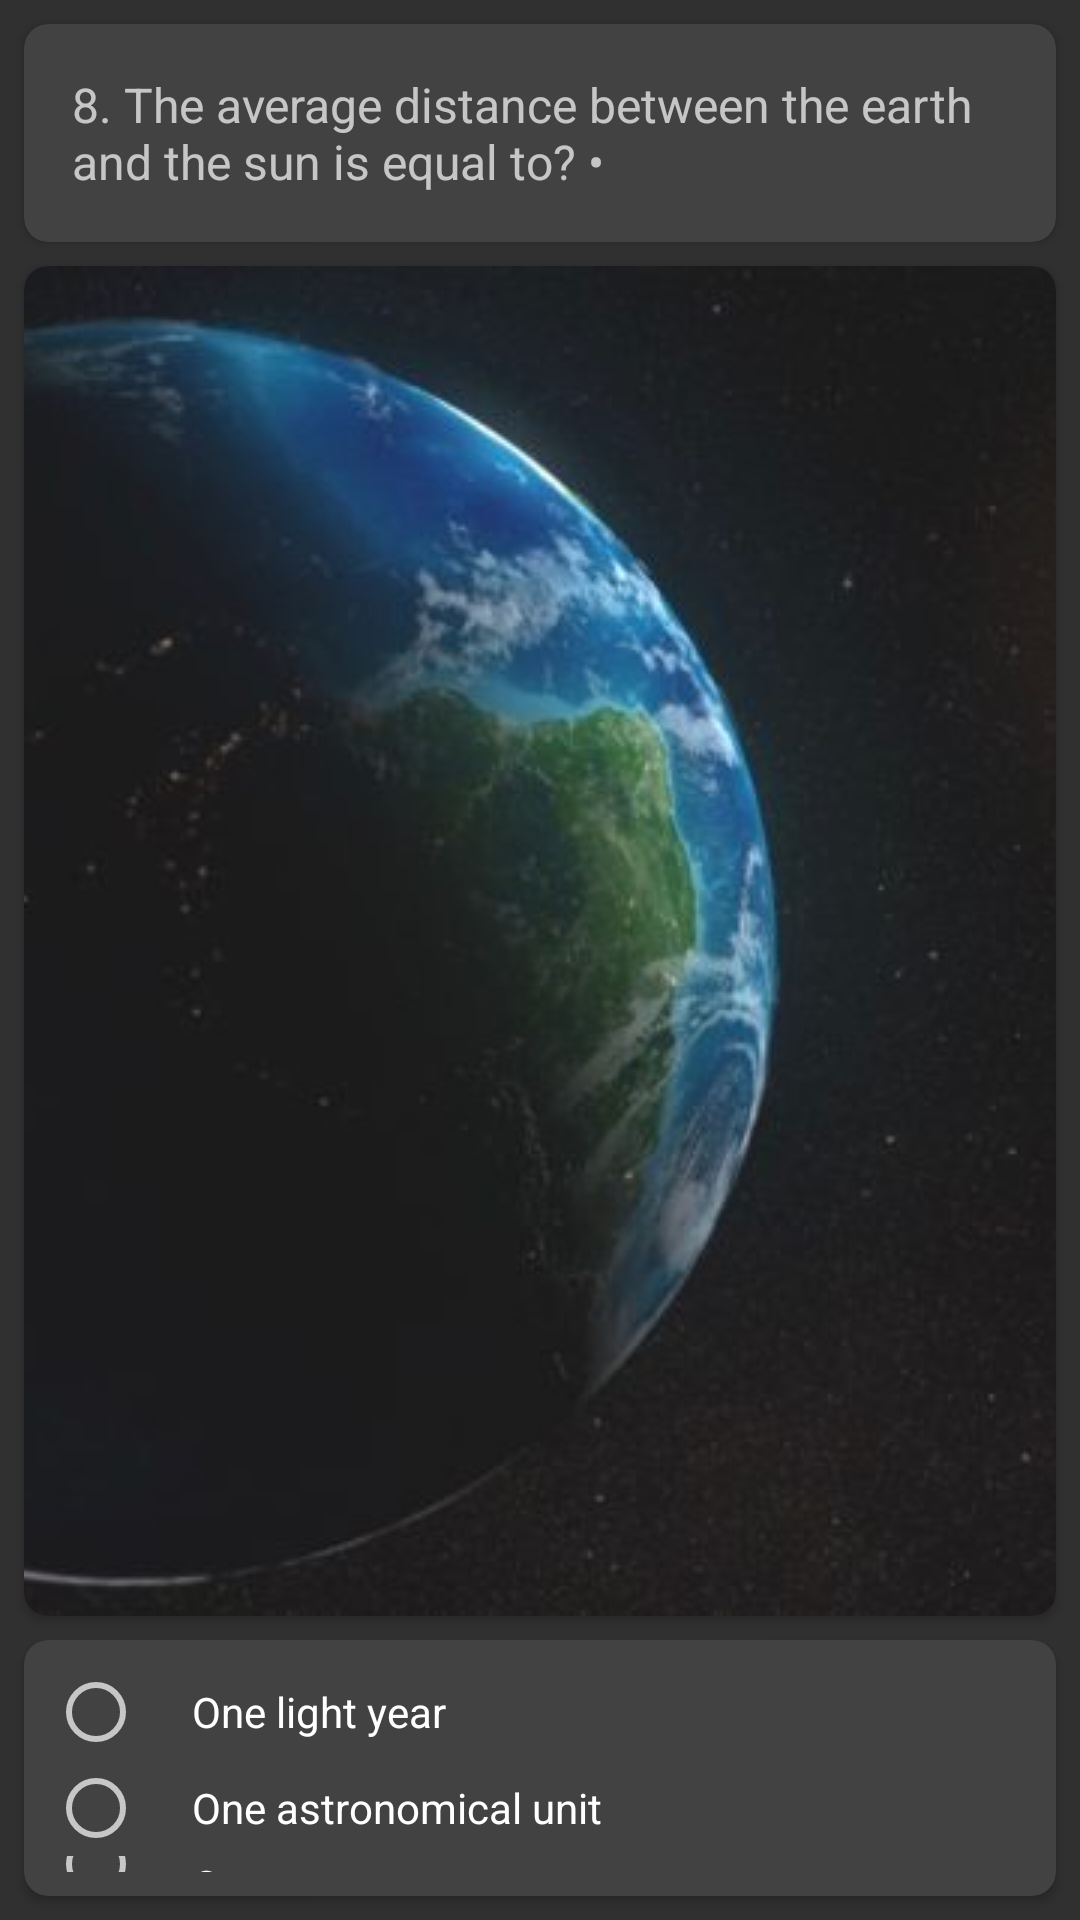

Layout XML and referenced resources for this Android screen:
<!-- AndroidManifest.xml: application theme AppTheme -->
<!-- res/layout/q8.xml -->
<?xml version="1.0" encoding="utf-8"?>
<LinearLayout xmlns:android="http://schemas.android.com/apk/res/android"
    xmlns:app="http://schemas.android.com/apk/res-auto"
    android:layout_width="match_parent"
    android:layout_height="match_parent"
    android:orientation="vertical">

    <android.support.v7.widget.CardView
        android:id="@+id/q8_card_view"
        android:layout_width="match_parent"
        android:layout_height="wrap_content"
        android:layout_margin="@dimen/margin_8"
        app:cardCornerRadius="@dimen/corner_radius">

        <TextView
            android:layout_width="wrap_content"
            android:layout_height="wrap_content"
            android:maxLines="3"
            android:padding="@dimen/padding_16"
            android:text="@string/q8"
            android:textSize="@dimen/textSize_16" />

    </android.support.v7.widget.CardView>

    <android.support.v7.widget.CardView
        android:layout_width="match_parent"
        android:layout_height="wrap_content"
        android:layout_marginBottom="@dimen/margin_8"
        android:layout_marginEnd="@dimen/margin_8"
        android:layout_marginStart="@dimen/margin_8"
        app:cardCornerRadius="@dimen/corner_radius">

        <android.support.v7.widget.AppCompatImageView
            android:layout_width="match_parent"
            android:layout_height="match_parent"
            android:scaleType="centerCrop"
            android:src="@drawable/q8" />
    </android.support.v7.widget.CardView>

    <android.support.v7.widget.CardView
        android:layout_width="match_parent"
        android:layout_height="wrap_content"
        android:layout_marginBottom="@dimen/margin_8"
        android:layout_marginEnd="@dimen/margin_8"
        android:layout_marginStart="@dimen/margin_8"
        app:cardCornerRadius="@dimen/corner_radius">

        <RadioGroup
            android:id="@+id/q8_radio"
            android:layout_width="match_parent"
            android:layout_height="wrap_content"
            android:layout_margin="@dimen/margin_8"
            android:orientation="vertical">

            <RadioButton
                android:layout_width="match_parent"
                android:layout_height="wrap_content"
                android:foreground="?android:attr/selectableItemBackground"
                android:paddingEnd="@dimen/padding_16"
                android:paddingStart="@dimen/padding_16"
                android:text="@string/q8_o1" />

            <RadioButton
                android:layout_width="match_parent"
                android:layout_height="wrap_content"
                android:foreground="?android:attr/selectableItemBackground"
                android:paddingEnd="@dimen/padding_16"
                android:paddingStart="@dimen/padding_16"
                android:text="@string/q8_o2" />

            <RadioButton
                android:layout_width="match_parent"
                android:layout_height="wrap_content"
                android:foreground="?android:attr/selectableItemBackground"
                android:paddingEnd="@dimen/padding_16"
                android:paddingStart="@dimen/padding_16"
                android:text="@string/q8_o3" />

            <RadioButton
                android:layout_width="match_parent"
                android:layout_height="wrap_content"
                android:foreground="?android:attr/selectableItemBackground"
                android:paddingEnd="@dimen/padding_16"
                android:paddingStart="@dimen/padding_16"
                android:text="@string/q8_o4" />
        </RadioGroup>
    </android.support.v7.widget.CardView>

</LinearLayout>
<!-- resources referenced by this layout -->
<resources>
  <dimen name="corner_radius">8dp</dimen>
  <dimen name="margin_8">8dp</dimen>
  <dimen name="padding_16">16dp</dimen>
  <dimen name="textSize_16">16sp</dimen>
  <!-- drawable q8: jpg bitmap (drawable, 27782 bytes) -->
  <string name="q8">8. The average distance between the earth and the sun is equal to? •</string>
  <string name="q8_o1">One light year</string>
  <string name="q8_o2">One astronomical unit</string>
  <string name="q8_o3">One parsec</string>
  <string name="q8_o4">One light minute</string>
  <style name="AppTheme" parent="Theme.AppCompat.NoActionBar">
          
          <item name="colorPrimary">@color/color_light_one</item>
          <item name="colorPrimaryDark">@color/color_black</item>
          <item name="colorAccent">@color/color_yellow</item>
          <item name="cardViewStyle">@style/CardView</item>
      </style>
  <color name="color_light_one">#BDBDBD</color>
  <color name="color_black">#212121</color>
  <color name="color_yellow">#FFEB3B</color>
</resources>
